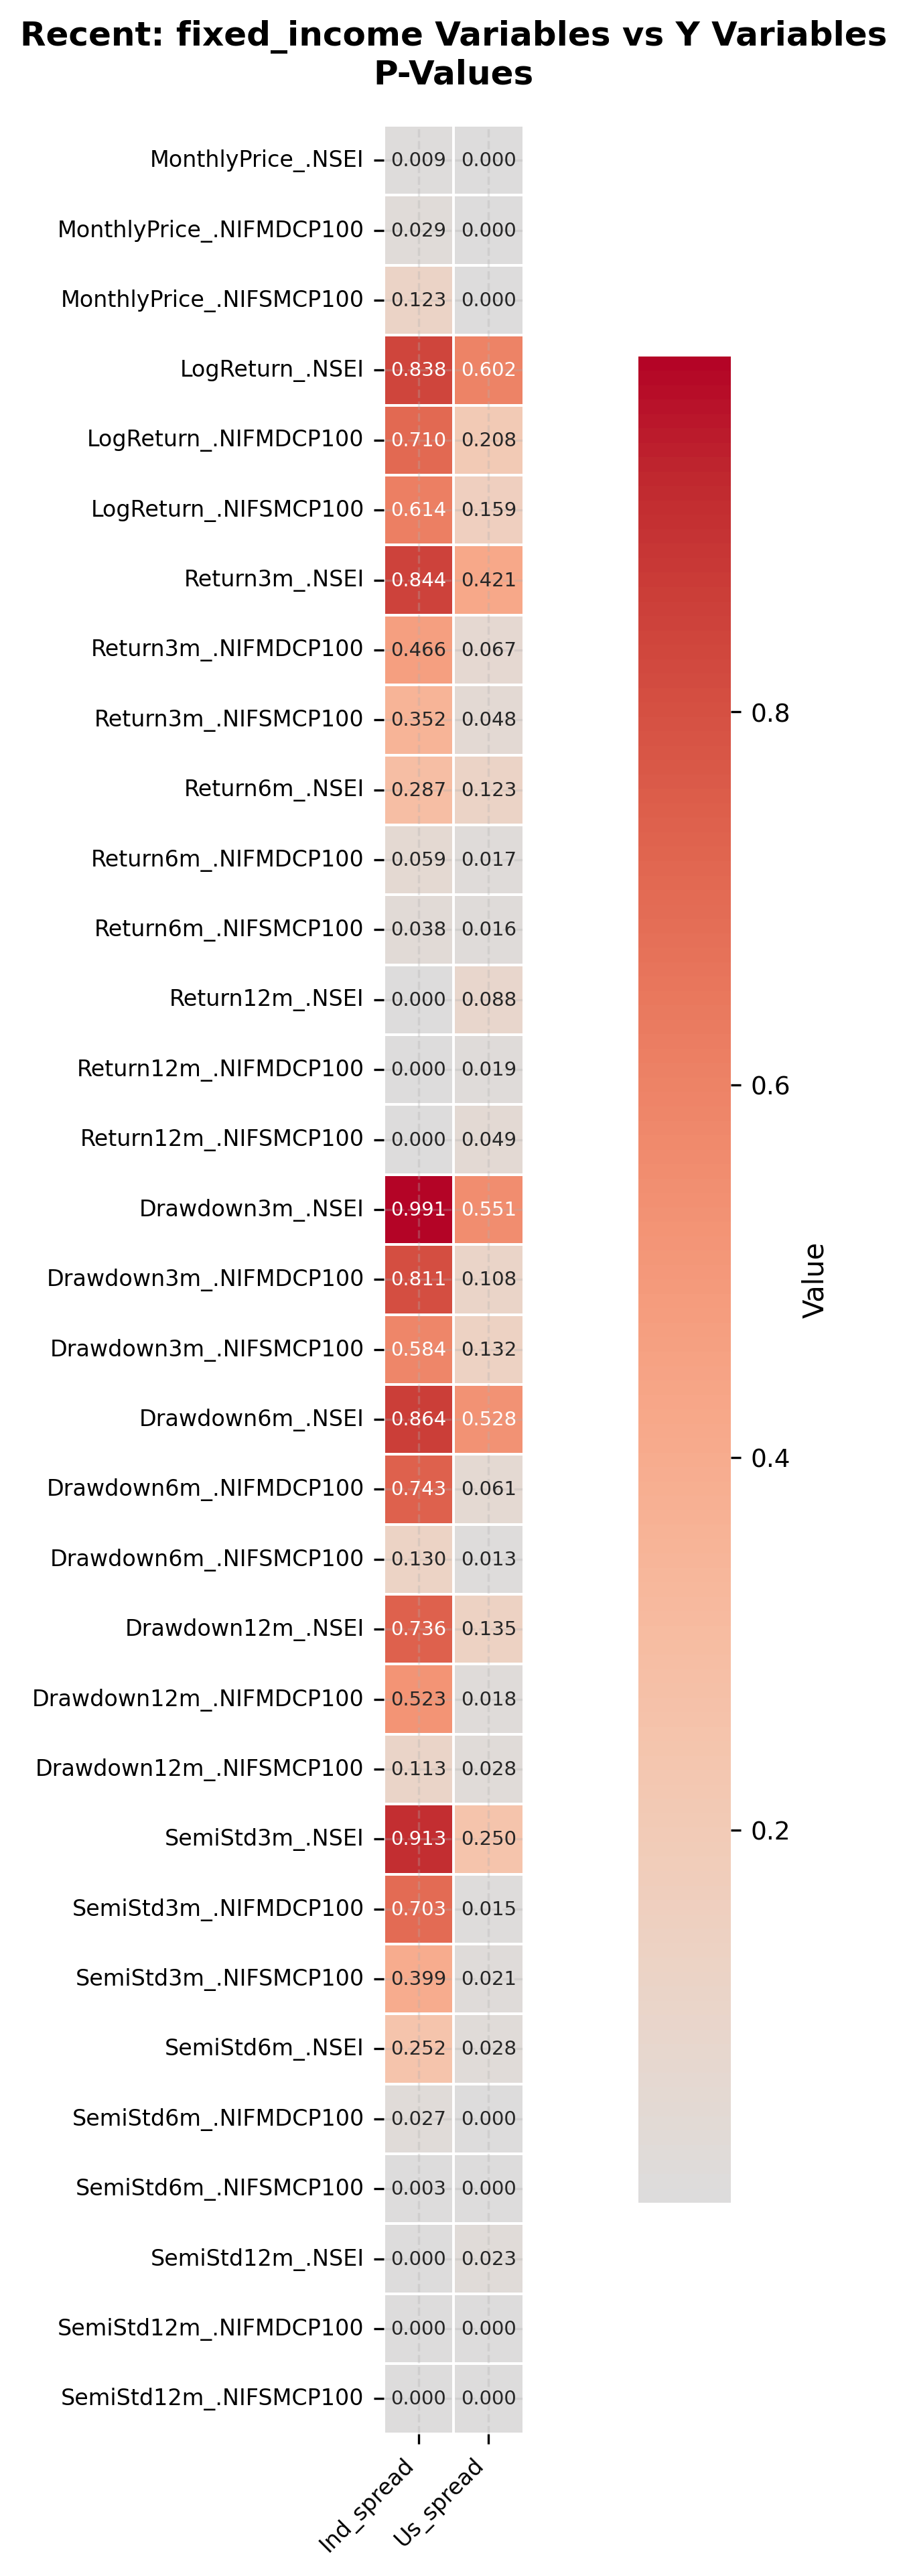

Data behind this chart, as committed beside it:
, Ind_spread, Us_spread
MonthlyPrice_.NSEI, 0.009283, 3.926343250526543e-09
MonthlyPrice_.NIFMDCP100, 0.02909, 1.8777096766342538e-08
MonthlyPrice_.NIFSMCP100, 0.1226, 7.510310107150531e-07
LogReturn_.NSEI, 0.8381, 0.6021
LogReturn_.NIFMDCP100, 0.7096, 0.2076
LogReturn_.NIFSMCP100, 0.6141, 0.1586
Return3m_.NSEI, 0.8445, 0.4213
Return3m_.NIFMDCP100, 0.4664, 0.06677
Return3m_.NIFSMCP100, 0.3516, 0.0484
Return6m_.NSEI, 0.287, 0.1233
Return6m_.NIFMDCP100, 0.05917, 0.01707
Return6m_.NIFSMCP100, 0.03813, 0.01607
Return12m_.NSEI, 0.0002638, 0.08816
Return12m_.NIFMDCP100, 1.4488506529408696e-05, 0.01893
Return12m_.NIFSMCP100, 4.307632251343563e-05, 0.04895
Drawdown3m_.NSEI, 0.9909, 0.5511
Drawdown3m_.NIFMDCP100, 0.8106, 0.1084
Drawdown3m_.NIFSMCP100, 0.5838, 0.1325
Drawdown6m_.NSEI, 0.864, 0.5278
Drawdown6m_.NIFMDCP100, 0.7429, 0.06095
Drawdown6m_.NIFSMCP100, 0.1299, 0.01306
Drawdown12m_.NSEI, 0.7359, 0.135
Drawdown12m_.NIFMDCP100, 0.523, 0.01813
Drawdown12m_.NIFSMCP100, 0.1133, 0.02781
SemiStd3m_.NSEI, 0.9132, 0.2499
SemiStd3m_.NIFMDCP100, 0.7026, 0.01464
SemiStd3m_.NIFSMCP100, 0.3995, 0.02062
SemiStd6m_.NSEI, 0.2524, 0.02844
SemiStd6m_.NIFMDCP100, 0.02686, 2.9976518245211636e-05
SemiStd6m_.NIFSMCP100, 0.003259, 7.732263395965333e-05
SemiStd12m_.NSEI, 5.184868029495249e-05, 0.02338
SemiStd12m_.NIFMDCP100, 1.8152268577154018e-09, 1.7298827512668424e-06
SemiStd12m_.NIFSMCP100, 1.0696052488157193e-08, 0.000408
